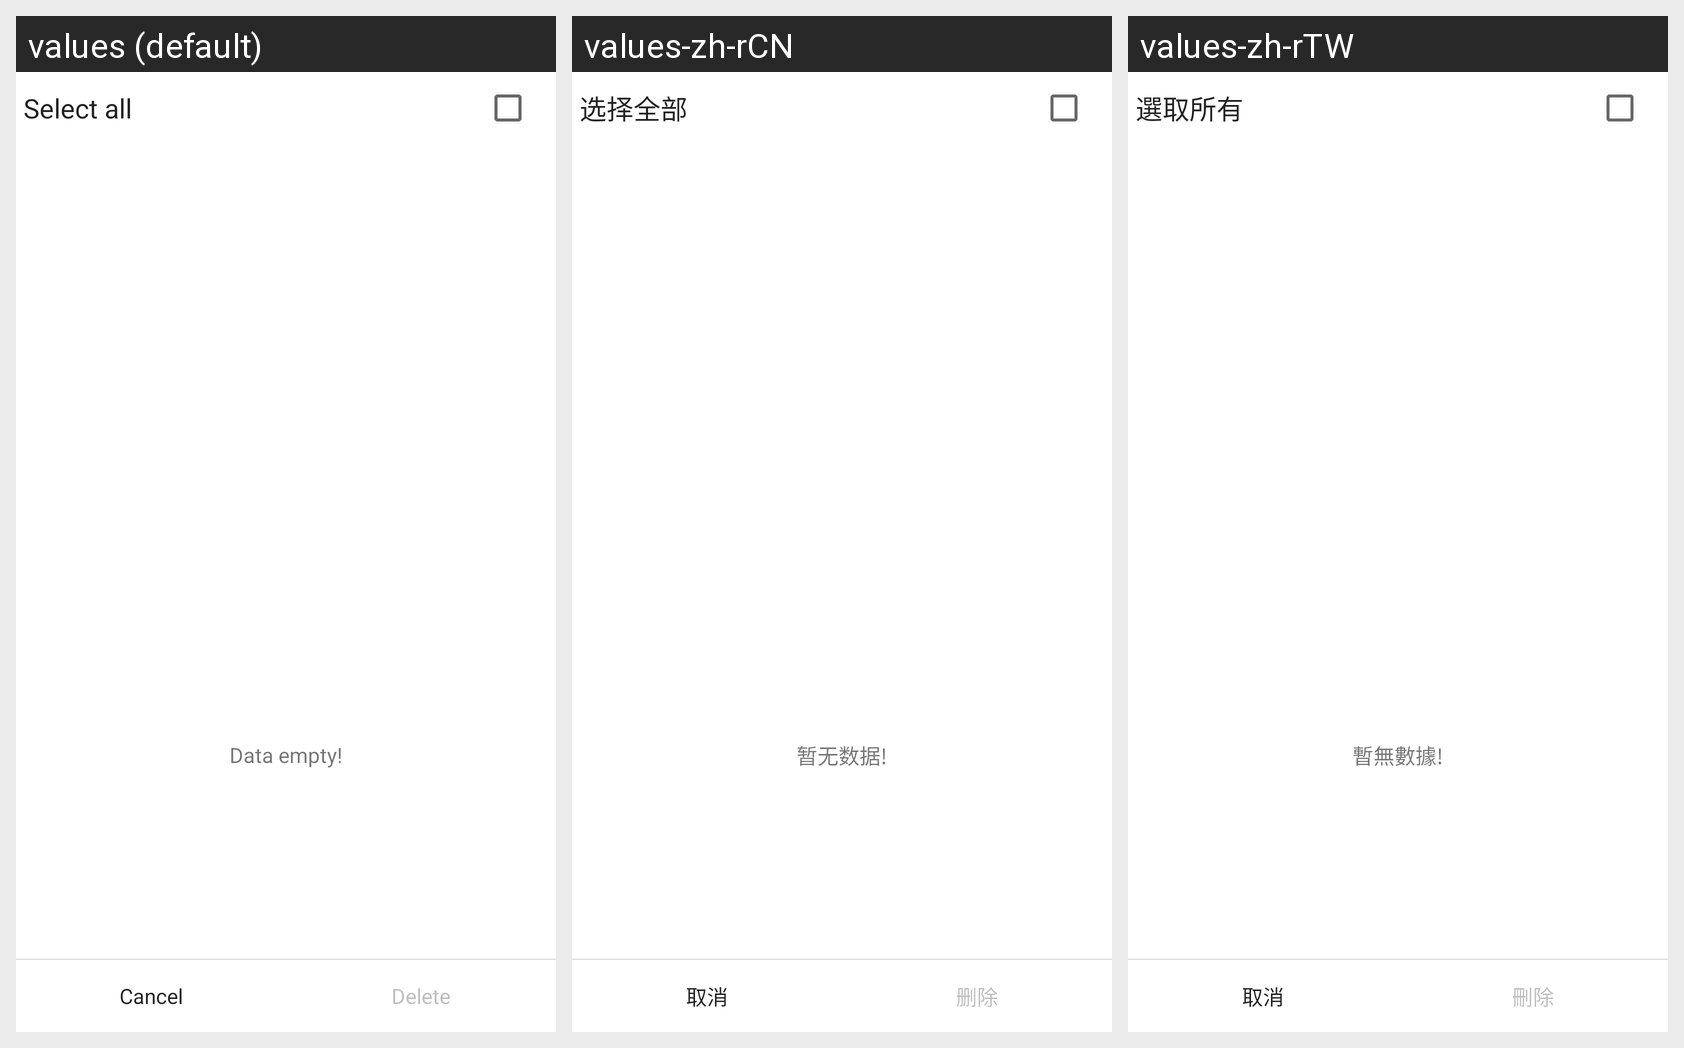

Here is an Android app screen in its default locale and in the app's own translations. Write out the translated-string differences for the strings that appear on this screen.
Android screen res/layout/delete_timezone_activity.xml rendered under 3 locales, left to right: values (default), values-zh-rCN, values-zh-rTW. Device: Nexus 5 (rendered at 1080×1920; each locale shown at half size, 540×960, under a caption strip naming it); theme Theme.MaterialComponents.DayNight.NoActionBar.
Strings drawn on this screen, with the default value and each locale's value (text and hints the layout hard-codes appear in the picture but are not listed):

worldtime_select_all
  values: Select all
  values-zh-rCN: 选择全部
  values-zh-rTW: 選取所有

worldclock_list_empty
  values: Data empty!
  values-zh-rCN: 暂无数据!
  values-zh-rTW: 暫無數據!

btn_cancel
  values: Cancel
  values-zh-rCN: 取消
  values-zh-rTW: 取消

btn_delete
  values: Delete
  values-zh-rCN: 删除
  values-zh-rTW: 刪除
